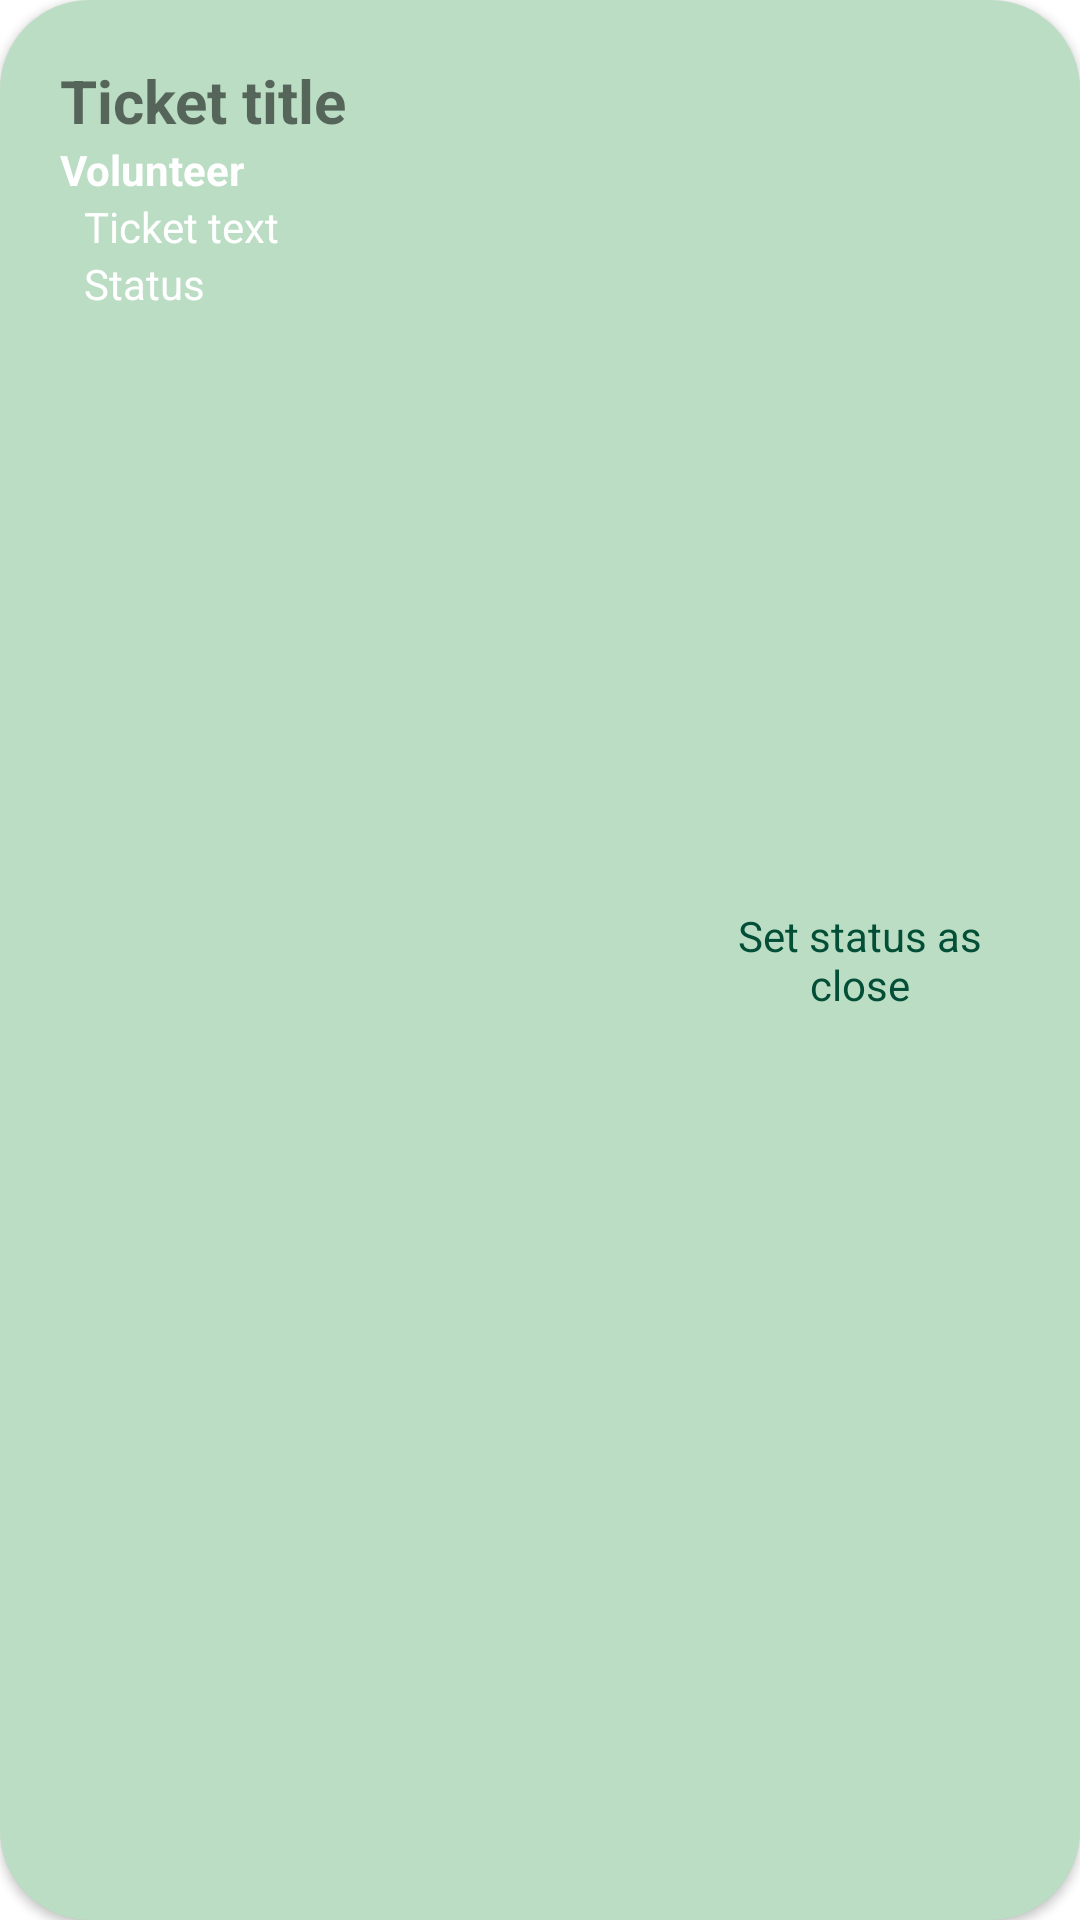

Write the Android layout XML for this screen, with the resource values it uses.
<!-- AndroidManifest.xml: application theme Theme.AnimalCare -->
<!-- res/layout/ticket_item.xml -->
<?xml version="1.0" encoding="utf-8"?>
<androidx.cardview.widget.CardView xmlns:android="http://schemas.android.com/apk/res/android"
    android:layout_width="match_parent"
    android:layout_height="wrap_content"
    xmlns:app="http://schemas.android.com/apk/res-auto"
    app:cardCornerRadius="30dp"
    android:layout_margin="15dp"
    android:padding="10dp">

    <LinearLayout
        android:layout_width="match_parent"
        android:layout_height="match_parent"
        android:orientation="horizontal"
        android:padding="20dp"
        android:background="@color/color_schema_background_2_transparent"
        >
        <LinearLayout
            android:layout_width="0dp"
            android:layout_height="wrap_content"
            android:layout_weight="2"
            android:orientation="vertical">

            <TextView
                android:id="@+id/ticket_item_title"
                android:layout_width="wrap_content"
                android:layout_height="wrap_content"

                android:text="@string/ticket_title"
                android:textSize="20sp"
                android:textStyle="bold"
                />

            <TextView
                android:id="@+id/ticket_item_volunteer_name"
                android:layout_width="wrap_content"
                android:layout_height="wrap_content"

                android:text="@string/volunteer_name"
                android:textColor="@color/white"
                android:textStyle="bold"
                />

            <TextView
                android:id="@+id/ticket_item_text_row_1"
                android:layout_width="wrap_content"
                android:layout_height="wrap_content"

                android:text="@string/ticket_text"
                android:textColor="@color/white"
                android:layout_marginStart="8dp"
                android:layout_marginLeft="8dp"/>

            <TextView
                android:id="@+id/ticket_item_status"
                android:layout_width="wrap_content"
                android:layout_height="wrap_content"

                android:text="@string/status"
                android:textColor="@color/white"
                android:layout_marginStart="8dp"
                android:layout_marginLeft="8dp"
                />
        </LinearLayout>

        <TextView
            android:id="@+id/ticket_item_change_status"
            android:layout_width="0dp"
            android:layout_height="wrap_content"

            android:text="@string/set_status_as_close"
            android:layout_weight="1"
            android:layout_gravity="center"
            android:gravity="center"
            android:textColor="@color/color_schema_main" />
    </LinearLayout>
</androidx.cardview.widget.CardView>
<!-- resources referenced by this layout -->
<resources>
  <color name="color_schema_background_2_transparent">#8079BC89</color>
  <color name="color_schema_main">#024E36</color>
  <color name="white">#FFFFFFFF</color>
  <string name="set_status_as_close">Set status as close</string>
  <string name="status">Status</string>
  <string name="ticket_text">Ticket text</string>
  <string name="ticket_title">Ticket title</string>
  <string name="volunteer_name">Volunteer</string>
  <style name="Theme.AnimalCare" parent="Theme.MaterialComponents.DayNight.DarkActionBar">
          
          <item name="colorPrimary">@color/color_schema_main</item>
          <item name="colorPrimaryVariant">@color/color_schema_main</item>
          <item name="colorOnPrimary">@color/white</item>
          
          <item name="colorSecondary">@color/color_schema_light</item>
          <item name="colorSecondaryVariant">@color/color_schema_light</item>
          <item name="colorOnSecondary">@color/black</item>
          
          <item name="android:statusBarColor" tools:targetApi="l">?attr/colorPrimaryVariant</item>
          
          <item name="windowNoTitle">true</item>
          <item name="colorAccent">@color/color_schema_main</item>
      </style>
  <color name="color_schema_light">#03815A</color>
  <color name="black">#FF000000</color>
</resources>
